Run: headless pygame with SDL's dummy video driver; simulated clock (each Clock.tick advances the game by its frame time, no real sleeping); random seed 0; keys injected as events and as key.get_pressed() state; mouse plan: one left click at the window centre at the start of phase 2, then a move to the lower-right quarter at the start of phase 3.
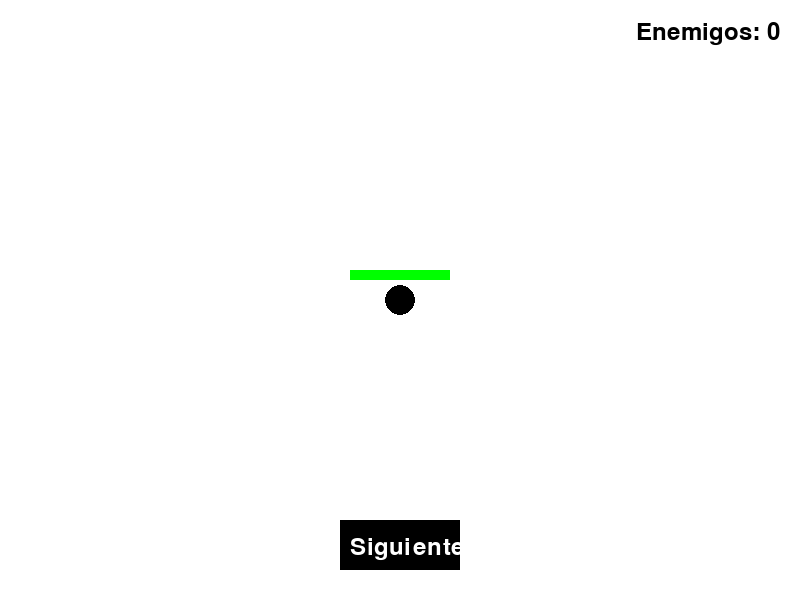
Frame 1 of 4 · flips 1–60 · no input
Frame 2 of 4 · flips 61–180 · clicked the window centre · tapped SPACE, RETURN · held RIGHT (→), D · screen unchanged from frame 1, image omitted
Frame 3 of 4 · flips 181–300 · moved the mouse to the lower-right quarter · held DOWN (↓), S · screen unchanged from frame 2, image omitted
Frame 4 of 4 · flips 301–420 · held LEFT (←), A, UP (↑), W · screen unchanged from frame 3, image omitted

The pygame program that drew these frames:

import pygame
import random
import math

# Inicializar Pygame
pygame.init()

# Configuración de pantalla
WIDTH, HEIGHT = 800, 600
screen = pygame.display.set_mode((WIDTH, HEIGHT))
pygame.display.set_caption("Defensa Circular")

# Colores
WHITE = (255, 255, 255)
RED = (255, 0, 0)
BLUE = (0, 0, 255)
GREEN = (0, 255, 0)
YELLOW = (255, 255, 0)
BLACK = (0, 0, 0)

# Configuración del juego
center_x, center_y = WIDTH // 2, HEIGHT // 2
FPS = 60
font = pygame.font.SysFont(None, 36)

# Botón para iniciar la siguiente ronda (centrado en la parte inferior)
button_rect = pygame.Rect(WIDTH//2 - 60, HEIGHT - 80, 120, 50)
show_round_button = True  # Bandera para mostrar el botón

def get_health_color(health):
    if health > 60:
        return GREEN
    elif health > 30:
        return YELLOW
    else:
        return RED

class Enemy:
    def __init__(self):
        angle = random.uniform(0, 2 * math.pi)
        self.x = center_x + math.cos(angle) * 400
        self.y = center_y + math.sin(angle) * 400
        self.speed = random.uniform(1, 2)
        self.angle = math.atan2(center_y - self.y, center_x - self.x)
        self.life = 100
        self.alive = True

    def move(self):
        self.x += math.cos(self.angle) * self.speed
        self.y += math.sin(self.angle) * self.speed
        self.speed += 0.001
        if math.hypot(self.x - center_x, self.y - center_y) < 10:
            self.alive = False
            return True

    def draw(self):
        pygame.draw.circle(screen, RED, (int(self.x), int(self.y)), 10)
        health_color = get_health_color(self.life)
        pygame.draw.rect(screen, BLACK, (self.x - 10, self.y - 15, 20, 5))
        pygame.draw.rect(screen, health_color, (self.x - 10, self.y - 15, 20 * (self.life / 100), 5))

    def take_damage(self, damage):
        self.life -= damage
        if self.life <= 0:
            self.alive = False

class Bullet:
    def __init__(self, target_x, target_y):
        self.x, self.y = center_x, center_y
        self.speed = 5
        self.angle = math.atan2(target_y - self.y, target_x - self.x)
        self.alive = True

    def move(self):
        self.x += math.cos(self.angle) * self.speed
        self.y += math.sin(self.angle) * self.speed
        if not (0 <= self.x <= WIDTH and 0 <= self.y <= HEIGHT):
            self.alive = False

    def draw(self):
        pygame.draw.circle(screen, BLUE, (int(self.x), int(self.y)), 5)

def start_round():
    global enemies, show_round_button, fire_rate
    enemies = [Enemy() for _ in range(round_num)]
    show_round_button = False
    fire_rate = 30  # Reiniciar la velocidad de disparo

# Variables de juego
enemies = []
bullets = []
round_num = 1
central_ball_life = 100
fire_rate = 30  # Disparo cada 30 frames
running = True

while running:
    screen.fill(WHITE)
    pygame.draw.circle(screen, BLACK, (center_x, center_y), 15)
    
    central_ball_color = get_health_color(central_ball_life)
    pygame.draw.rect(screen, BLACK, (center_x - 50, center_y - 30, 100, 10))
    pygame.draw.rect(screen, central_ball_color, (center_x - 50, center_y - 30, 100 * (central_ball_life / 100), 10))

    if not enemies and not show_round_button:
        show_round_button = True
        round_num += 1

    for enemy in enemies[:]:
        if enemy.move():
            central_ball_life -= 10
        enemy.draw()
        if not enemy.alive:
            enemies.remove(enemy)

    for bullet in bullets[:]:
        bullet.move()
        bullet.draw()
        for enemy in enemies[:]:
            if math.hypot(bullet.x - enemy.x, bullet.y - enemy.y) < 10:
                enemy.take_damage(50)
                bullets.remove(bullet)
                break
        if not bullet.alive:
            bullets.remove(bullet)

    if len(enemies) > 0 and fire_rate <= 0:
        closest_enemy = min(enemies, key=lambda e: math.hypot(e.x - center_x, e.y - center_y))
        bullets.append(Bullet(closest_enemy.x, closest_enemy.y))
        fire_rate = 30
    fire_rate -= 1

    if show_round_button:
        pygame.draw.rect(screen, BLACK, button_rect)
        button_text = font.render("Siguiente Ronda", True, WHITE)
        screen.blit(button_text, (button_rect.x + 10, button_rect.y + 15))

    remaining_enemies_text = font.render(f"Enemigos: {len(enemies)}", True, BLACK)
    screen.blit(remaining_enemies_text, (WIDTH - remaining_enemies_text.get_width() - 20, 20))

    if central_ball_life <= 0:
        print("¡La bola central ha sido destruida!")
        running = False

    for event in pygame.event.get():
        if event.type == pygame.QUIT:
            running = False
        if event.type == pygame.MOUSEBUTTONDOWN and show_round_button:
            if button_rect.collidepoint(event.pos):
                start_round()

    pygame.display.flip()
    pygame.time.Clock().tick(FPS)

pygame.quit()
